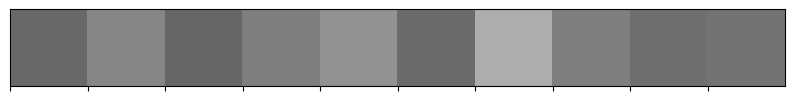

The matplotlib source for this figure:
import seaborn as mysns
import matplotlib.pyplot as myplt
# print(help(mysns.color_palette))
mycolor_palette = mysns.color_palette()
print(mycolor_palette)
# This line calls the  color_palette  function from  seaborn  with the argument  desat=0  
# to create a color palette with no saturation. The  palplot function then displays the color
# palette.
mysns.palplot(mysns.color_palette(desat=0))
myplt.show()